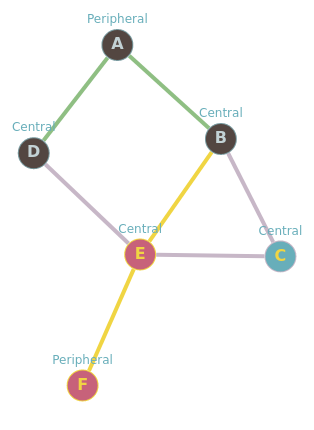

Source data for this figure (header and first rows):
, A, B, C, D, E, F, somme, dist_max, centre, rayon, diametre
A, 0.0, 1.0, 2.0, 1.0, 2.0, 3.0, 9.0, 3.0, , , 
B, 1.0, 0.0, 1.0, 2.0, 1.0, 2.0, 7.0, 2.0, , , 
C, 2.0, 1.0, 0.0, 2.0, 1.0, 2.0, 8.0, 2.0, , , 
D, 1.0, 2.0, 2.0, 0.0, 1.0, 2.0, 8.0, 2.0, , , 
E, 2.0, 1.0, 1.0, 1.0, 0.0, 1.0, 6.0, 2.0, E, 2.0, 
F, 3.0, 2.0, 2.0, 2.0, 1.0, 0.0, 10.0, 3.0, , , 3.0
